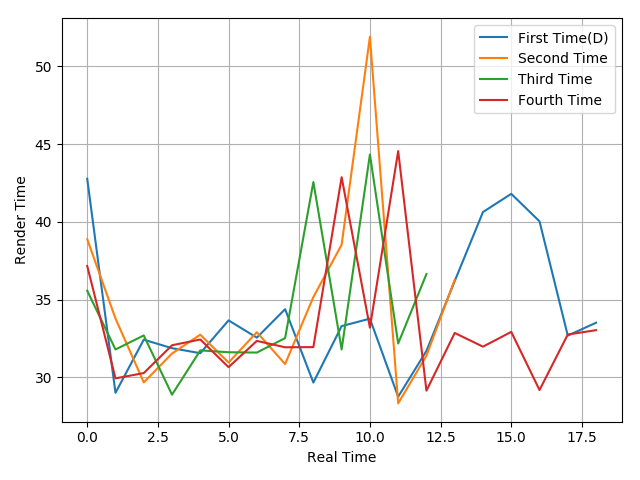

The table this chart was drawn from, first rows:
42.77, 29, 32.42, 31.87, 31.55, 33.66, 32.55, 34.38, 29.66, 33.29, 33.77, 28.75, 31.7, 36.19, 40.63, 41.8, 40.03, 32.68, 33.51
38.88, 33.78, 29.67, 31.53, 32.74, 30.95, 32.9, 30.85, 35.16, 38.53, 51.9, 28.32, 31.39, 36.27
35.57, 31.79, 32.69, 28.88, 31.73, 31.61, 31.59, 32.52, 42.56, 31.79, 44.33, 32.17, 36.64
37.16, 29.93, 30.27, 32.06, 32.43, 30.65, 32.34, 31.93, 31.94, 42.87, 33.19, 44.55, 29.14, 32.85, 31.97, 32.92, 29.18, 32.75, 33.03
